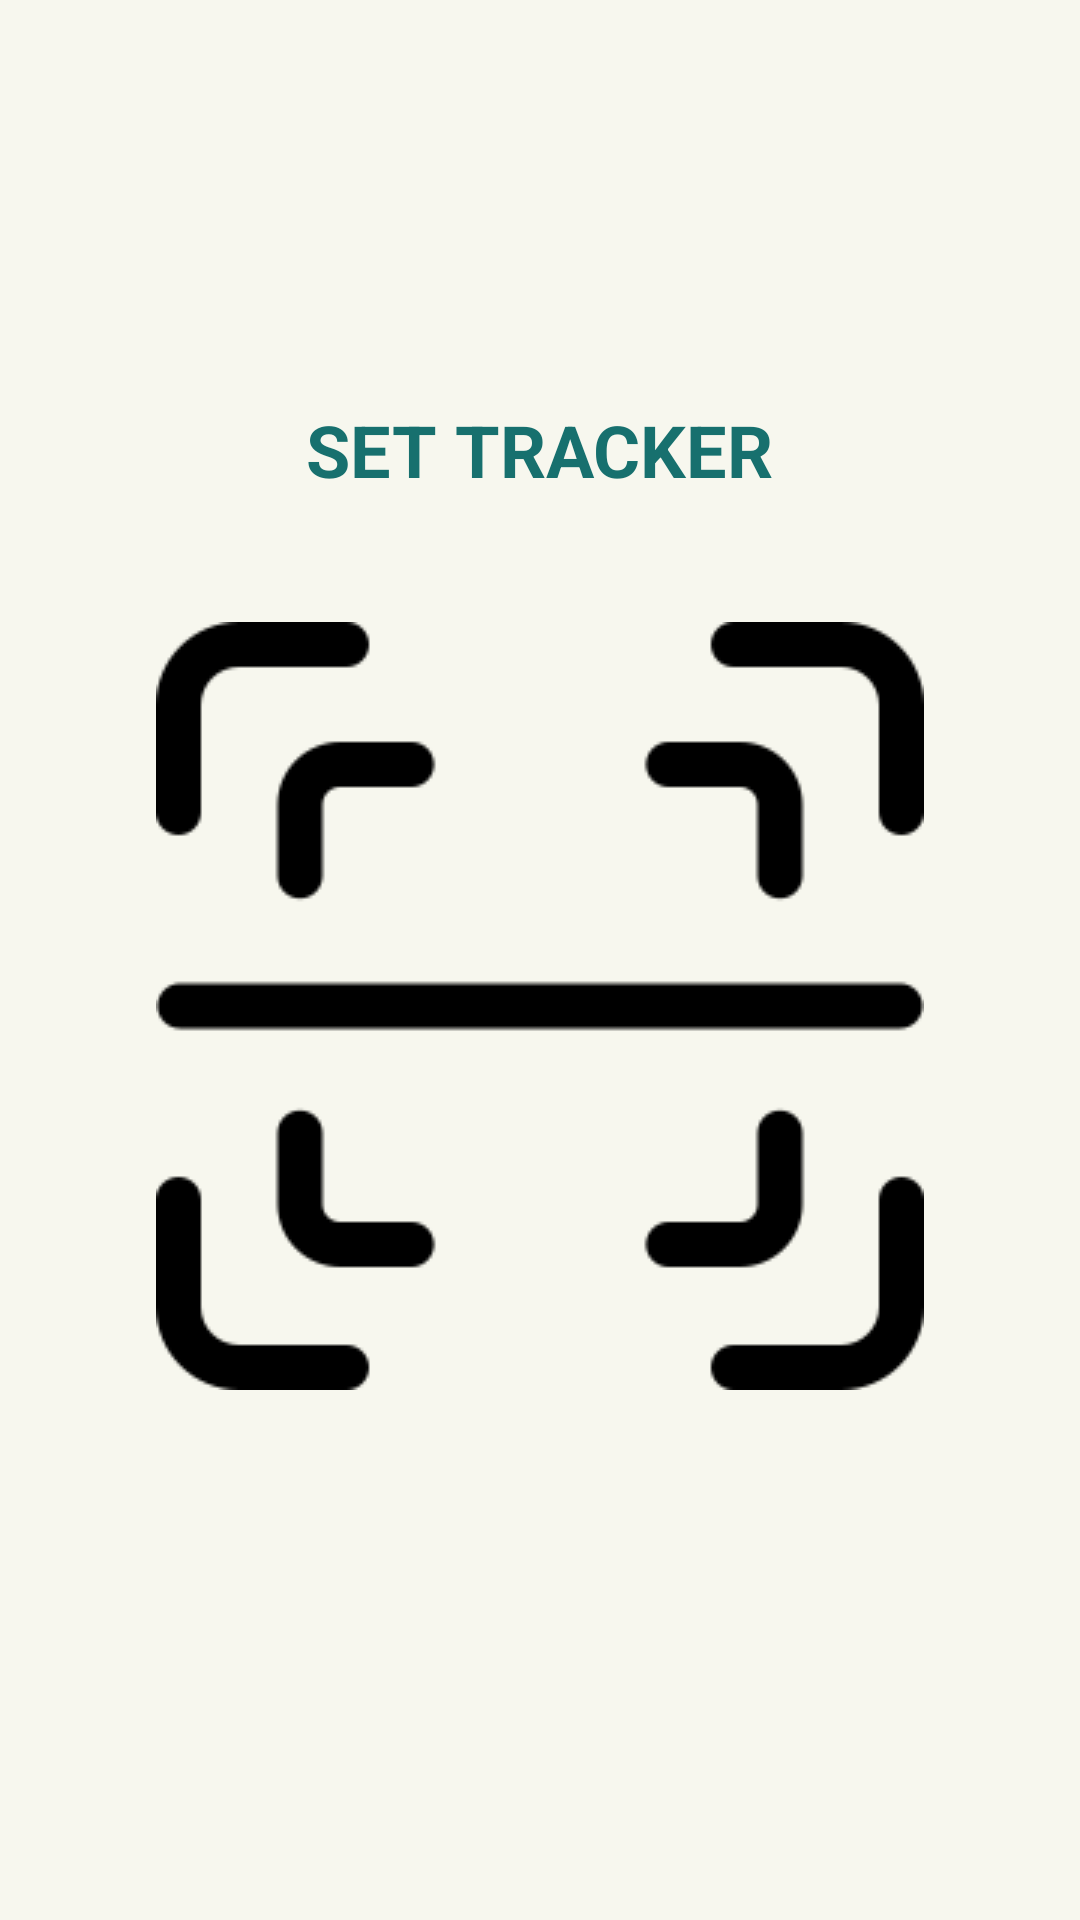

Reconstruct the res/layout file that produces this screen, plus the resources it refers to.
<!-- AndroidManifest.xml: application theme Theme.LocationOut -->
<!-- res/layout/activity_set_tracker.xml -->
<?xml version="1.0" encoding="utf-8"?>
<androidx.constraintlayout.widget.ConstraintLayout xmlns:android="http://schemas.android.com/apk/res/android"
    xmlns:app="http://schemas.android.com/apk/res-auto"
    xmlns:tools="http://schemas.android.com/tools"
    android:layout_width="match_parent"
    android:layout_height="match_parent"
    android:background="@color/colorAccent"
    tools:context=".SetTrackerActivity">

    <TextView
        android:id="@+id/textView"
        android:layout_width="wrap_content"
        android:layout_height="wrap_content"
        android:text="Set Tracker"
        android:textAllCaps="true"
        android:textColor="@color/colorPrimaryDark"
        android:textSize="24sp"
        android:textStyle="bold"
        app:layout_constraintBottom_toBottomOf="parent"
        app:layout_constraintEnd_toEndOf="parent"
        app:layout_constraintStart_toStartOf="parent"
        app:layout_constraintTop_toTopOf="parent"
        app:layout_constraintVertical_bias="0.22000003" />


    <ImageView
        android:id="@+id/imageView"
        android:layout_width="wrap_content"
        android:layout_height="wrap_content"
        android:background="@color/colorAccent"
        android:onClick="openScan"
        app:layout_constraintBottom_toBottomOf="parent"
        app:layout_constraintEnd_toEndOf="parent"
        app:layout_constraintStart_toStartOf="parent"
        app:layout_constraintTop_toBottomOf="@+id/textView"
        app:layout_constraintVertical_bias="0.19"
        app:srcCompat="@drawable/qrcodescan" />

</androidx.constraintlayout.widget.ConstraintLayout>
<!-- resources referenced by this layout -->
<resources>
  <color name="colorAccent">#f7f7ee</color>
  <color name="colorPrimaryDark">#17706e</color>
  <!-- drawable qrcodescan: png bitmap (drawable, 4224 bytes) -->
  <style name="Theme.LocationOut" parent="Theme.MaterialComponents.DayNight.DarkActionBar">
          
          <item name="colorPrimary">@color/purple_500</item>
          <item name="colorPrimaryVariant">@color/purple_700</item>
          <item name="colorOnPrimary">@color/whiteBackground</item>
          
          <item name="colorSecondary">@color/teal_200</item>
          <item name="colorSecondaryVariant">@color/teal_700</item>
          <item name="colorOnSecondary">@color/black</item>
          
          <item name="android:statusBarColor" tools:targetApi="l">?attr/colorPrimaryVariant</item>
          
      </style>
  <color name="purple_500">#FF6200EE</color>
  <color name="purple_700">#FF3700B3</color>
  <color name="whiteBackground">#ffffff</color>
  <color name="teal_200">#FF03DAC5</color>
  <color name="teal_700">#FF018786</color>
  <color name="black">#FF000000</color>
</resources>
